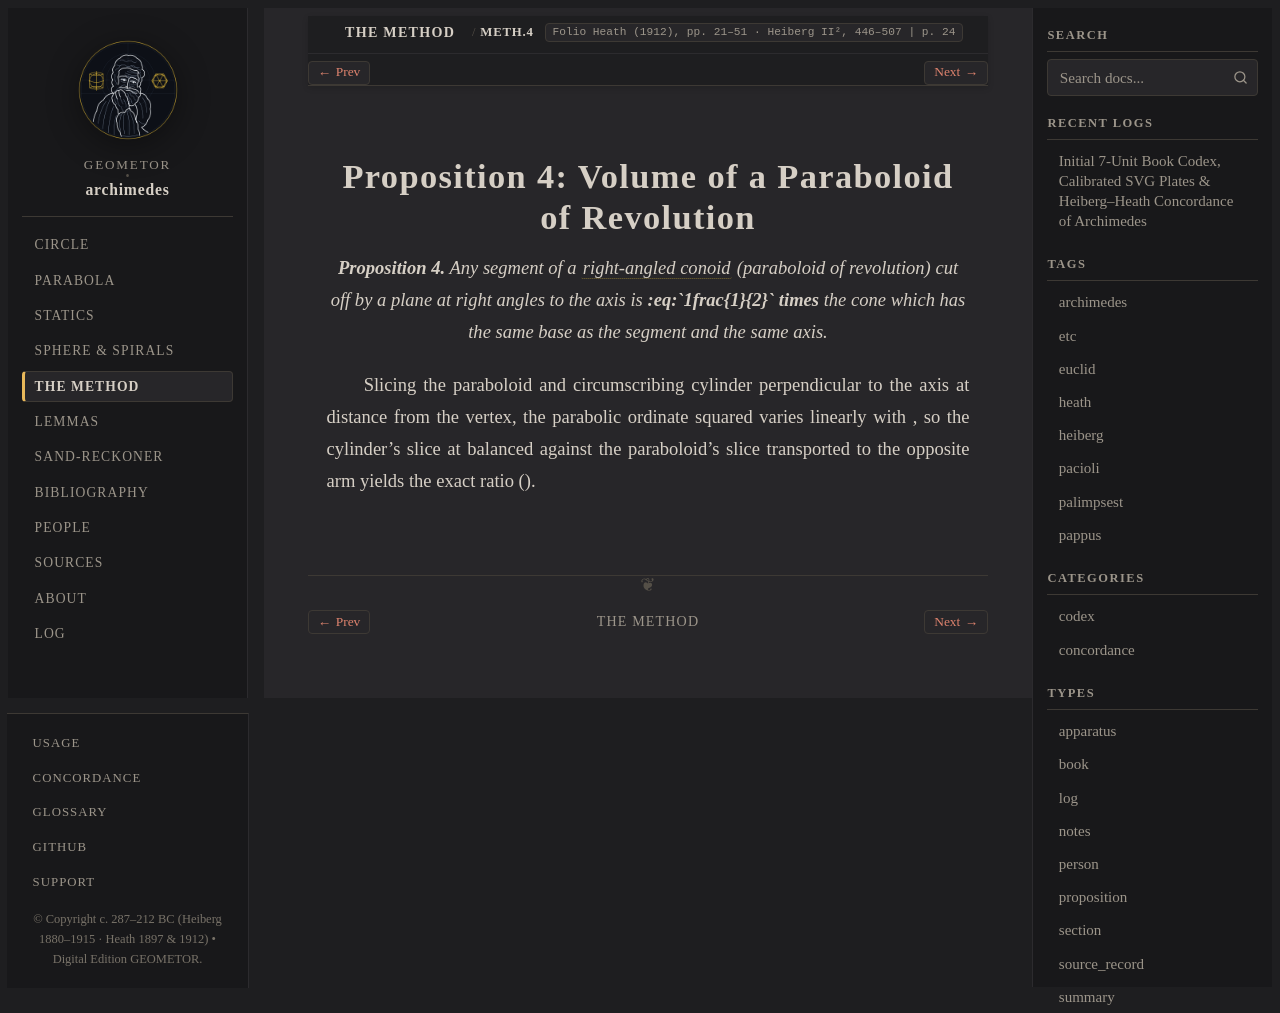

repository: geometor/archimedes · page: the_method/prop_04.html · generator: sphinx

:canonical_id: METH.4
:order: 5
:type: proposition

Proposition 4: Volume of a Paraboloid of Revolution
===================================================

.. folio:: Heath (1912), pp. 21–51 · Heiberg II², 446–507
   :page: 24

.. enunciation::

   **Proposition 4.** Any segment of a :term:`right-angled conoid <orthogonion-konoeides>` (paraboloid of revolution) cut off by a plane at right angles to the axis is **:eq:`1\frac{1}{2}` times** the cone which has the same base as the segment and the same axis.

Slicing the paraboloid and circumscribing cylinder perpendicular to the axis at distance :eq:`x` from the vertex, the parabolic ordinate squared varies linearly with :eq:`x`, so the cylinder's slice at :eq:`x` balanced against the paraboloid's slice transported to the opposite arm yields the exact :eq:`3 : 2` ratio (:eq:`V_{\text{paraboloid}} = \frac{1}{2} V_{\text{cylinder}} = \frac{3}{2} V_{\text{cone}}`).

.. qed::
